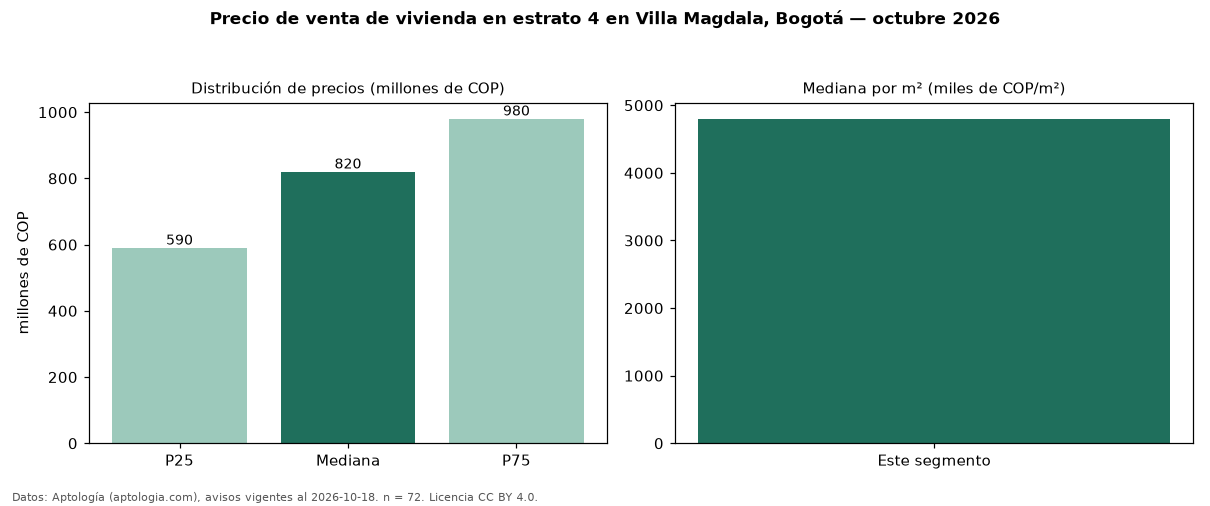

The file beside this chart, header and first rows:
seccion, metrica, valor, moneda, n
precio, p25, 590000000, COP, 72
precio, mediana, 820000000, COP, 72
precio, p75, 980000000, COP, 72
precio, minimo, 340000000, COP, 72
precio, maximo, 1500000000, COP, 72
m2, mediana_precio_m2, 4800056, COP, 72
m2, area_mediana_m2, 174.0, m2, 72
admin, mediana_admin_mes, 380000, COP, 41
banos, mediana_banos, 3.0, , 
parqueadero, pct_con_parqueadero, 100.0, %, 71
estrato, estrato_mas_frecuente, 4, , 72
habitaciones, 3+, 820000000, COP, 69
fuente, fecha_datos, 2026-10-18, , 
fuente, atribucion, https://www.aptologia.com/venta/bogota/v…, , 
fuente, licencia, CC BY 4.0, , 
